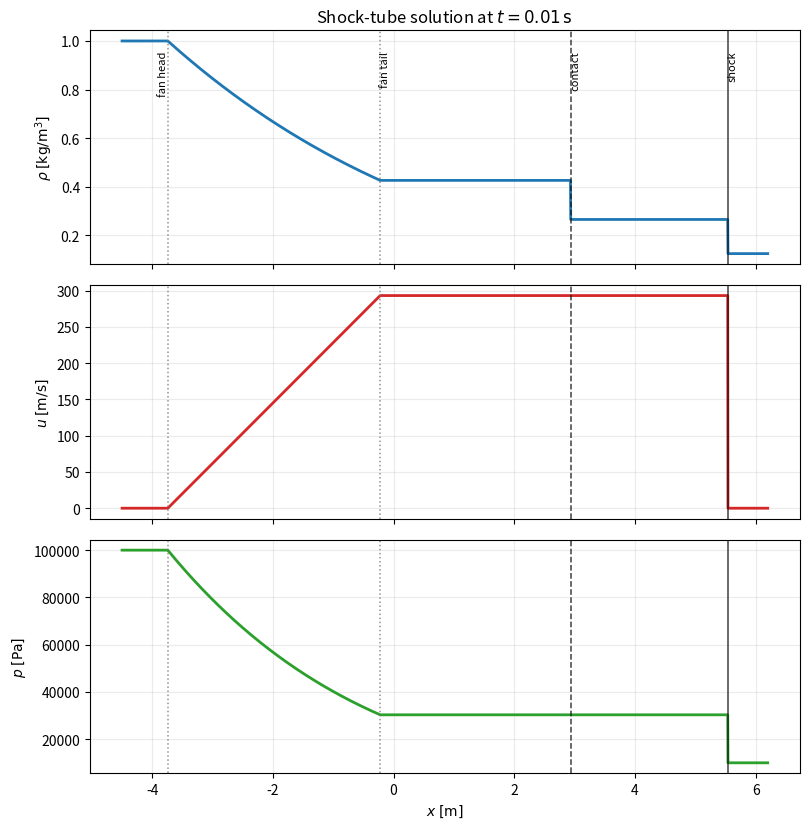
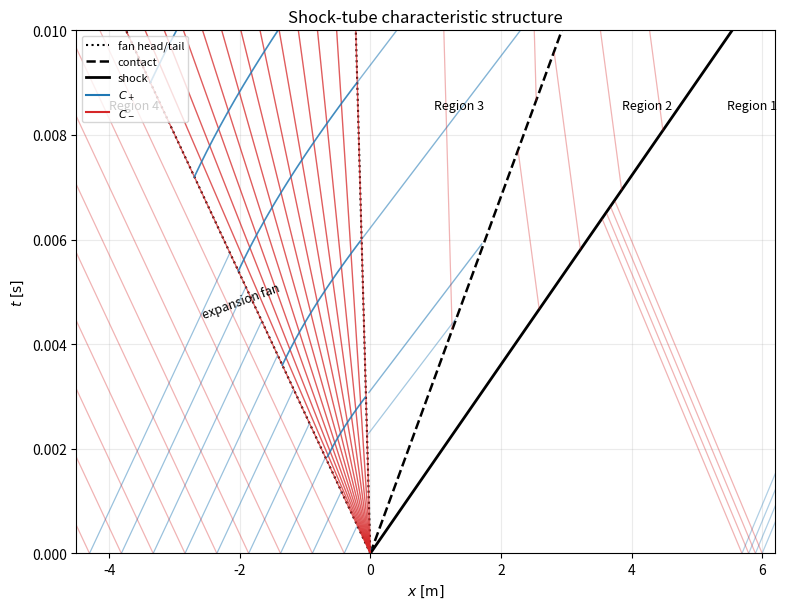
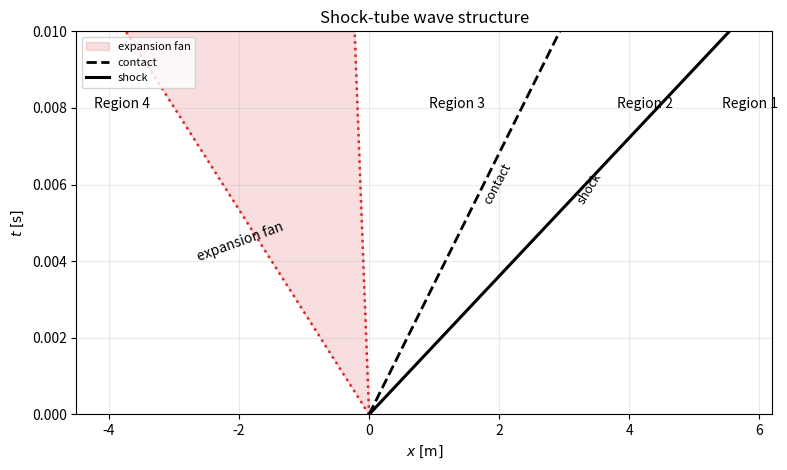

These charts were generated, in order, by the following Python code:
import math
from pathlib import Path

import matplotlib.pyplot as plt
import numpy as np


gamma = 1.4
rho4 = 1.0
p4 = 100000.0
u4 = 0.0
rho1 = 0.125
p1 = 10000.0
u1 = 0.0
t_final = 0.01


def expansion_velocity(p_star: float) -> float:
    a4 = math.sqrt(gamma * p4 / rho4)
    exponent = (gamma - 1.0) / (2.0 * gamma)
    return u4 + 2.0 * a4 / (gamma - 1.0) * (1.0 - (p_star / p4) ** exponent)


def shock_velocity_relation(p_star: float) -> float:
    factor = math.sqrt(
        (2.0 / ((gamma + 1.0) * rho1))
        / (p_star + ((gamma - 1.0) / (gamma + 1.0)) * p1)
    )
    return u1 + (p_star - p1) * factor


def pressure_residual(p_star: float) -> float:
    return expansion_velocity(p_star) - shock_velocity_relation(p_star)


def bisect_root(lo: float, hi: float, tol: float = 1e-10, max_iter: int = 200) -> float:
    f_lo = pressure_residual(lo)
    f_hi = pressure_residual(hi)
    if f_lo * f_hi > 0:
        raise ValueError("Root is not bracketed")
    for _ in range(max_iter):
        mid = 0.5 * (lo + hi)
        f_mid = pressure_residual(mid)
        if abs(f_mid) < tol or abs(hi - lo) < tol:
            return mid
        if f_lo * f_mid <= 0:
            hi = mid
            f_hi = f_mid
        else:
            lo = mid
            f_lo = f_mid
    return 0.5 * (lo + hi)


a4 = math.sqrt(gamma * p4 / rho4)
a1 = math.sqrt(gamma * p1 / rho1)
p_star = bisect_root(p1, p4)
u_star = expansion_velocity(p_star)
rho3 = rho4 * (p_star / p4) ** (1.0 / gamma)
a3 = a4 * (p_star / p4) ** ((gamma - 1.0) / (2.0 * gamma))
pressure_ratio = p_star / p1
rho2 = rho1 * (
    (pressure_ratio + ((gamma - 1.0) / (gamma + 1.0)))
    / (1.0 + ((gamma - 1.0) / (gamma + 1.0)) * pressure_ratio)
)
a2 = math.sqrt(gamma * p_star / rho2)
u_s = rho2 * u_star / (rho2 - rho1)

xi_head = u4 - a4
xi_tail = u_star - a3
x_head = xi_head * t_final
x_tail = xi_tail * t_final
x_contact = u_star * t_final
x_shock = u_s * t_final


def fan_state(xi: np.ndarray) -> tuple[np.ndarray, np.ndarray, np.ndarray]:
    a = (gamma - 1.0) / (gamma + 1.0) * (u4 + 2.0 * a4 / (gamma - 1.0) - xi)
    u = xi + a
    rho = rho4 * (a / a4) ** (2.0 / (gamma - 1.0))
    p = p4 * (a / a4) ** (2.0 * gamma / (gamma - 1.0))
    return rho, u, p


def solution_at(x: np.ndarray, t: float) -> tuple[np.ndarray, np.ndarray, np.ndarray]:
    xi = x / t
    rho = np.empty_like(x)
    u = np.empty_like(x)
    p = np.empty_like(x)

    mask4 = xi < xi_head
    mask_fan = (xi >= xi_head) & (xi <= xi_tail)
    mask3 = (xi > xi_tail) & (xi < u_star)
    mask2 = (xi >= u_star) & (xi < u_s)
    mask1 = xi >= u_s

    rho[mask4] = rho4
    u[mask4] = u4
    p[mask4] = p4

    rho[mask_fan], u[mask_fan], p[mask_fan] = fan_state(xi[mask_fan])

    rho[mask3] = rho3
    u[mask3] = u_star
    p[mask3] = p_star

    rho[mask2] = rho2
    u[mask2] = u_star
    p[mask2] = p_star

    rho[mask1] = rho1
    u[mask1] = u1
    p[mask1] = p1

    return rho, u, p


out_dir = Path("Homework/Final Homework/images")
out_dir.mkdir(parents=True, exist_ok=True)

x_min = -4.5
x_max = 6.2

x = np.linspace(x_min, x_max, 2600)
rho, u, p = solution_at(x, t_final)

fig, axes = plt.subplots(3, 1, figsize=(8.2, 8.4), sharex=True)
axes[0].plot(x, rho, color="#1f77b4", linewidth=2)
axes[0].set_ylabel(r"$\rho\;[\mathrm{kg/m^3}]$")
axes[1].plot(x, u, color="#d62728", linewidth=2)
axes[1].set_ylabel(r"$u\;[\mathrm{m/s}]$")
axes[2].plot(x, p, color="#2ca02c", linewidth=2)
axes[2].set_ylabel(r"$p\;[\mathrm{Pa}]$")
axes[2].set_xlabel(r"$x\;[\mathrm{m}]$")
for ax in axes:
    ax.grid(True, alpha=0.25)
    for loc, style, color in [
        (x_head, ":", "#777777"),
        (x_tail, ":", "#777777"),
        (x_contact, "--", "#111111"),
        (x_shock, "-", "#111111"),
    ]:
        ax.axvline(loc, linestyle=style, color=color, linewidth=1.1, alpha=0.8)
axes[0].set_title(r"Shock-tube solution at $t=0.01\,\mathrm{s}$")
axes[0].text(x_head, axes[0].get_ylim()[1] * 0.92, "fan head", rotation=90, va="top", ha="right", fontsize=8)
axes[0].text(x_tail, axes[0].get_ylim()[1] * 0.92, "fan tail", rotation=90, va="top", ha="left", fontsize=8)
axes[0].text(x_contact, axes[0].get_ylim()[1] * 0.92, "contact", rotation=90, va="top", ha="left", fontsize=8)
axes[0].text(x_shock, axes[0].get_ylim()[1] * 0.92, "shock", rotation=90, va="top", ha="left", fontsize=8)
fig.tight_layout()
state_plot = out_dir / "problem3_state_profiles.png"
fig.savefig(state_plot, dpi=200)
plt.close(fig)


def cplus_in_fan(tau: np.ndarray, tau0: float) -> np.ndarray:
    # A C+ characteristic entering the fan at tau0 from the fan head.
    # In the fan, xi=x/t, xi=u-a, and dx/dt=u+a.
    # Solving t dxi/dt + xi = u+a gives
    # 2a4-(gamma-1)xi = C*t^{-2(gamma-1)/(gamma+1)}.
    power = 2.0 * (gamma - 1.0) / (gamma + 1.0)
    c = (2.0 * a4 - (gamma - 1.0) * xi_head) * tau0**power
    xi = (2.0 * a4 - c * tau ** (-power)) / (gamma - 1.0)
    return xi * tau


fig, ax = plt.subplots(figsize=(8.0, 6.2))
t_vals = np.linspace(0.0, t_final, 300)
t_pos = np.linspace(1e-5, t_final, 300)


def plot_masked_line(axis, x_line, t_line, mask, **kwargs) -> None:
    indices = np.where(mask)[0]
    if len(indices) == 0:
        return
    splits = np.where(np.diff(indices) > 1)[0] + 1
    for group in np.split(indices, splits):
        if len(group) > 1:
            axis.plot(x_line[group], t_line[group], **kwargs)


# Wave boundaries.
ax.plot(xi_head * t_vals, t_vals, color="black", linestyle=":", linewidth=1.5, label="fan head/tail")
ax.plot(xi_tail * t_vals, t_vals, color="black", linestyle=":", linewidth=1.5)
ax.plot(u_star * t_vals, t_vals, color="black", linestyle="--", linewidth=1.8, label="contact")
ax.plot(u_s * t_vals, t_vals, color="black", linestyle="-", linewidth=2.0, label="shock")

# C- expansion fan rays.
for xi in np.linspace(xi_head, xi_tail, 13):
    ax.plot(xi * t_vals, t_vals, color="#d62728", linewidth=1.0, alpha=0.75)

# Uniform-region characteristics.
for x0 in np.linspace(x_min + 0.2, -0.4, 9):
    x_plus = x0 + (u4 + a4) * t_vals
    x_minus = x0 + (u4 - a4) * t_vals
    plot_masked_line(ax, x_plus, t_vals, x_plus <= xi_head * t_vals, color="#1f77b4", linewidth=0.9, alpha=0.45)
    plot_masked_line(ax, x_minus, t_vals, x_minus <= xi_head * t_vals, color="#d62728", linewidth=0.9, alpha=0.35)

for tau0 in np.linspace(0.0018, 0.009, 5):
    t_curve = np.linspace(tau0, t_final, 160)
    x_curve = cplus_in_fan(t_curve, tau0)
    valid = (x_curve >= xi_head * t_curve) & (x_curve <= xi_tail * t_curve)
    ax.plot(x_curve[valid], t_curve[valid], color="#1f77b4", linewidth=1.2, alpha=0.85)
    if np.any(valid):
        t_exit = t_curve[valid][-1]
        x_exit = x_curve[valid][-1]
        t_after = np.linspace(t_exit, t_final, 80)
        x_after = x_exit + (u_star + a3) * (t_after - t_exit)
        plot_masked_line(
            ax,
            x_after,
            t_after,
            (x_after >= xi_tail * t_after) & (x_after <= u_star * t_after),
            color="#1f77b4",
            linewidth=1.0,
            alpha=0.55,
        )

for x0 in np.linspace(x_tail - 1.2, x_contact - 0.2, 4):
    x_plus = x0 + (u_star + a3) * t_vals
    x_minus = x0 + (u_star - a3) * t_vals
    mask_plus = (x_plus >= xi_tail * t_vals) & (x_plus <= u_star * t_vals)
    mask_minus = (x_minus >= xi_tail * t_vals) & (x_minus <= u_star * t_vals)
    plot_masked_line(ax, x_plus, t_vals, mask_plus, color="#1f77b4", linewidth=0.9, alpha=0.4)
    plot_masked_line(ax, x_minus, t_vals, mask_minus, color="#d62728", linewidth=0.9, alpha=0.35)

for x0 in np.linspace(x_contact + 0.15, x_shock - 0.2, 4):
    x_plus = x0 + (u_star + a2) * t_vals
    x_minus = x0 + (u_star - a2) * t_vals
    mask_plus = (x_plus >= u_star * t_vals) & (x_plus <= u_s * t_vals)
    mask_minus = (x_minus >= u_star * t_vals) & (x_minus <= u_s * t_vals)
    plot_masked_line(ax, x_plus, t_vals, mask_plus, color="#1f77b4", linewidth=0.9, alpha=0.4)
    plot_masked_line(ax, x_minus, t_vals, mask_minus, color="#d62728", linewidth=0.9, alpha=0.35)

for x0 in np.linspace(x_shock + 0.15, x_max - 0.2, 4):
    x_plus = x0 + (u1 + a1) * t_vals
    x_minus = x0 + (u1 - a1) * t_vals
    plot_masked_line(ax, x_plus, t_vals, x_plus >= u_s * t_vals, color="#1f77b4", linewidth=0.9, alpha=0.35)
    plot_masked_line(ax, x_minus, t_vals, x_minus >= u_s * t_vals, color="#d62728", linewidth=0.9, alpha=0.35)

ax.text(-4.0, 0.0085, "Region 4", fontsize=9)
ax.text((x_tail + x_contact) / 2, 0.0085, "Region 3", fontsize=9, ha="center")
ax.text((x_contact + x_shock) / 2, 0.0085, "Region 2", fontsize=9, ha="center")
ax.text(5.85, 0.0085, "Region 1", fontsize=9, ha="center")
ax.text((x_head + x_tail) / 2, 0.0045, "expansion fan", fontsize=9, rotation=20, ha="center")
ax.set_xlim(x_min, x_max)
ax.set_ylim(0.0, t_final)
ax.set_xlabel(r"$x\;[\mathrm{m}]$")
ax.set_ylabel(r"$t\;[\mathrm{s}]$")
ax.set_title(r"Shock-tube characteristic structure")
ax.grid(True, alpha=0.25)
ax.plot([], [], color="#1f77b4", label=r"$C_+$")
ax.plot([], [], color="#d62728", label=r"$C_-$")
ax.legend(loc="upper left", fontsize=8)
fig.tight_layout()
char_plot = out_dir / "problem3_characteristics.png"
fig.savefig(char_plot, dpi=200)
plt.close(fig)

print(f"a4={a4:.10f}")
print(f"a1={a1:.10f}")
print(f"p_star={p_star:.10f}")
print(f"u_star={u_star:.10f}")
print(f"rho3={rho3:.10f}")
print(f"a3={a3:.10f}")
print(f"rho2={rho2:.10f}")
print(f"a2={a2:.10f}")
print(f"u_s={u_s:.10f}")
print(f"xi_head={xi_head:.10f}")
print(f"xi_tail={xi_tail:.10f}")
print(f"x_head={x_head:.10f}")
print(f"x_tail={x_tail:.10f}")
print(f"x_contact={x_contact:.10f}")
print(f"x_shock={x_shock:.10f}")
print(state_plot)
print(char_plot)

fig, ax = plt.subplots(figsize=(8.0, 4.8))
t_vals = np.linspace(0.0, t_final, 300)
ax.fill_betweenx(
    t_vals,
    xi_head * t_vals,
    xi_tail * t_vals,
    color="#d62728",
    alpha=0.15,
    label="expansion fan",
)
ax.plot(xi_head * t_vals, t_vals, color="#d62728", linestyle=":", linewidth=1.8)
ax.plot(xi_tail * t_vals, t_vals, color="#d62728", linestyle=":", linewidth=1.8)
ax.plot(u_star * t_vals, t_vals, color="black", linestyle="--", linewidth=2.0, label="contact")
ax.plot(u_s * t_vals, t_vals, color="black", linestyle="-", linewidth=2.2, label="shock")
ax.text(-3.8, 0.008, "Region 4", ha="center", fontsize=10)
ax.text((x_tail + x_contact) / 2, 0.008, "Region 3", ha="center", fontsize=10)
ax.text((x_contact + x_shock) / 2, 0.008, "Region 2", ha="center", fontsize=10)
ax.text(5.85, 0.008, "Region 1", ha="center", fontsize=10)
ax.text((x_head + x_tail) / 2, 0.004, "expansion fan", rotation=20, ha="center", fontsize=10)
label_t = 0.0055
ax.text(u_star * label_t + 0.12, label_t, "contact", rotation=62, fontsize=9)
ax.text(u_s * label_t + 0.12, label_t, "shock", rotation=58, fontsize=9)
ax.set_xlim(x_min, x_max)
ax.set_ylim(0.0, t_final)
ax.set_xlabel(r"$x\;[\mathrm{m}]$")
ax.set_ylabel(r"$t\;[\mathrm{s}]$")
ax.set_title(r"Shock-tube wave structure")
ax.grid(True, alpha=0.25)
ax.legend(loc="upper left", fontsize=8)
fig.tight_layout()
wave_plot = out_dir / "problem3_wave_structure.png"
fig.savefig(wave_plot, dpi=200)
plt.close(fig)
print(wave_plot)
